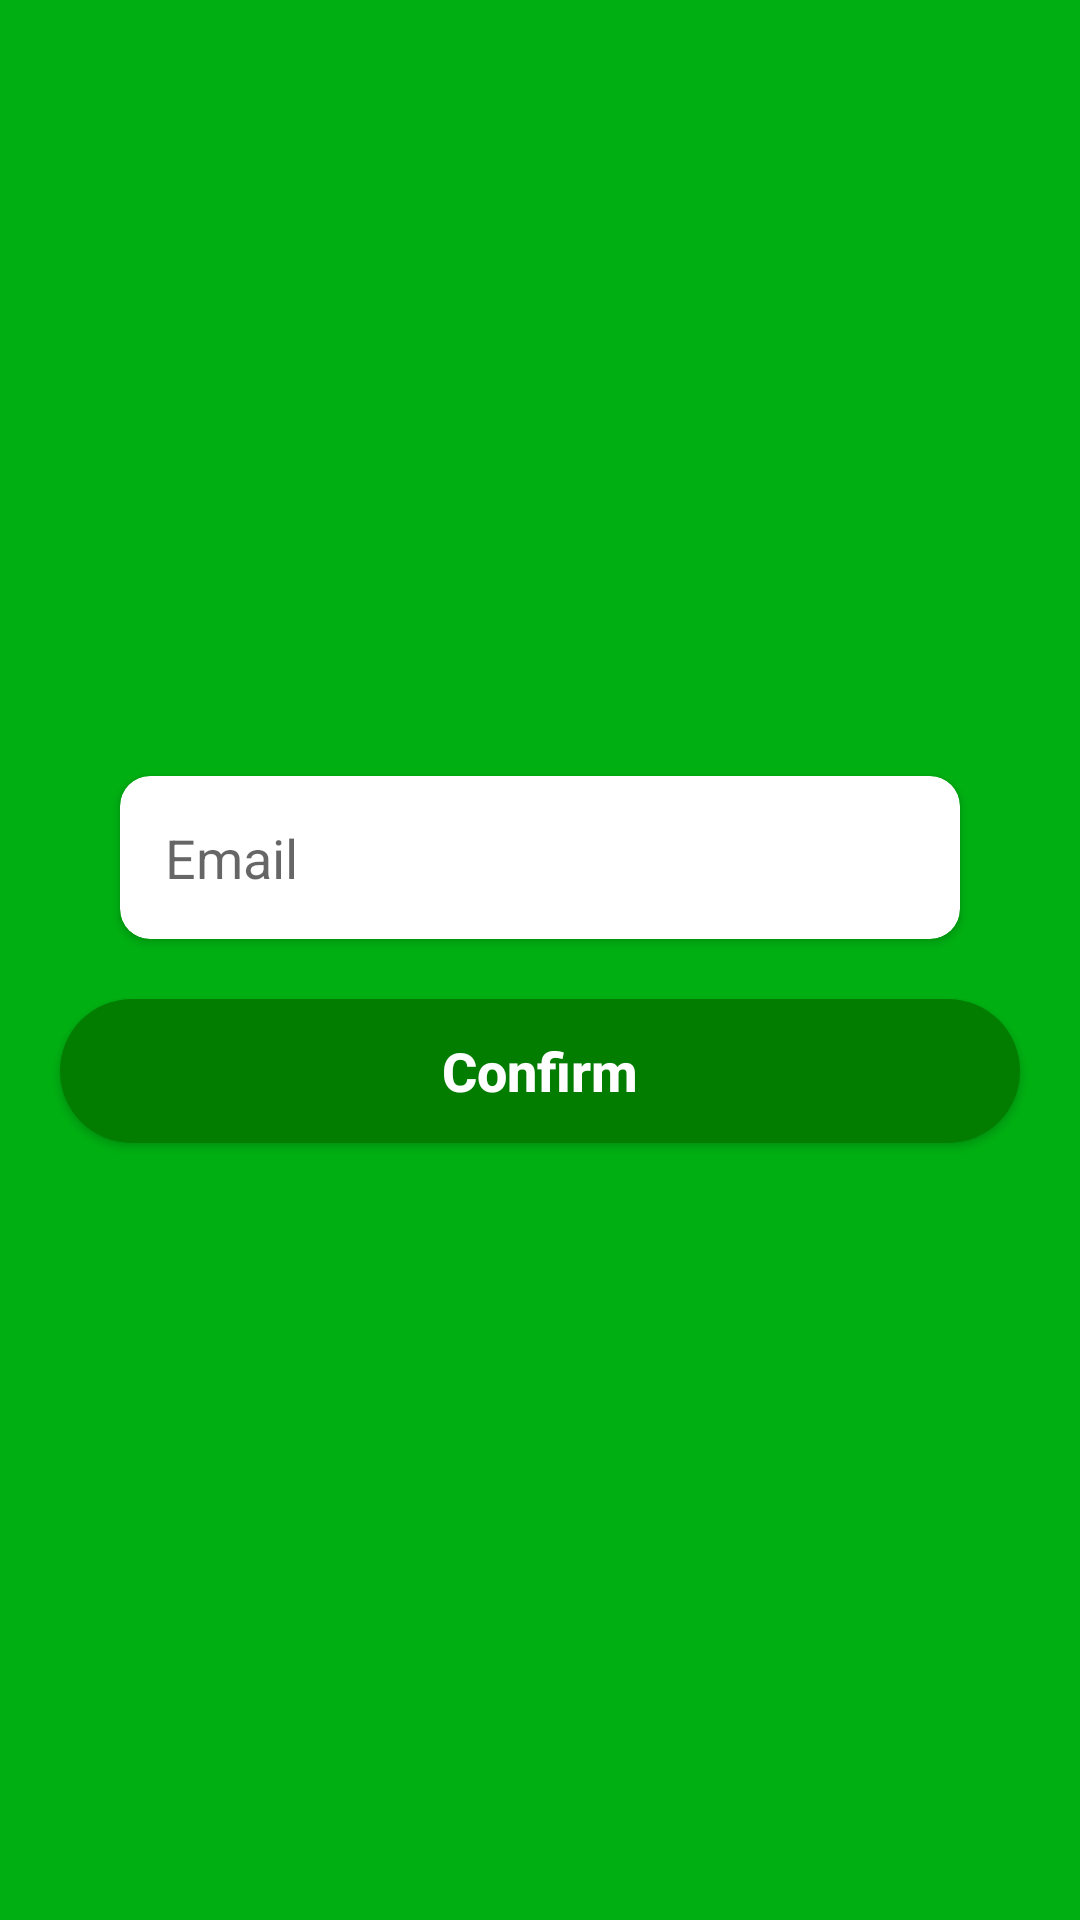

This screen was rendered from an Android layout file. Write that file and the resources it references.
<!-- AndroidManifest.xml: application theme Theme.AdapterTest2 -->
<!-- res/layout/forgot_password.xml -->
<?xml version="1.0" encoding="utf-8"?>
<LinearLayout xmlns:android="http://schemas.android.com/apk/res/android"
    xmlns:tools="http://schemas.android.com/tools"
    android:layout_width="match_parent"
    android:layout_height="wrap_content"
    xmlns:app="http://schemas.android.com/apk/res-auto"
    android:background="@color/green"
    android:gravity="center"
    android:orientation="vertical">


    <androidx.cardview.widget.CardView
        android:layout_width="match_parent"
        android:layout_height="wrap_content"
        android:layout_marginLeft="40sp"
        android:layout_marginTop="20dp"
        android:layout_marginRight="40sp"
        app:cardCornerRadius="10dp">

        <androidx.constraintlayout.widget.ConstraintLayout
            android:padding="15sp"
            android:layout_width="match_parent"
            android:layout_height="wrap_content">

            <EditText
                android:id="@+id/email"
                android:layout_width="match_parent"
                android:layout_height="wrap_content"
                android:background="@null"
                android:hint="Email"
                app:layout_constraintBottom_toBottomOf="parent"
                app:layout_constraintEnd_toEndOf="parent"
                app:layout_constraintStart_toStartOf="parent"
                app:layout_constraintTop_toTopOf="parent" />
        </androidx.constraintlayout.widget.ConstraintLayout>
    </androidx.cardview.widget.CardView>

    <android.widget.Button
        android:id="@+id/confirm"
        android:layout_width="match_parent"
        android:layout_height="wrap_content"
        android:background="@drawable/dark_green_button"
        android:layout_margin="20sp"
        android:text="Confirm"
        android:textAllCaps="false"
        android:textColor="@color/white"
        android:textStyle="bold"
        android:textSize="18sp"/>

</LinearLayout>
<!-- resources referenced by this layout -->
<resources>
  <color name="green">#00B012</color>
  <color name="white">#FFFFFFFF</color>
  <!-- drawable dark_green_button (drawable) -->
  <?xml version="1.0" encoding="utf-8"?>
  <shape xmlns:android="http://schemas.android.com/apk/res/android"
      android:shape="rectangle">
      <corners android:radius="1000dp"/>
      <solid android:color="@color/darkGreen"/>
  </shape>
  <style name="Theme.AdapterTest2" parent="Theme.MaterialComponents.DayNight.NoActionBar">
          
          <item name="colorPrimary">@color/purple_500</item>
          <item name="colorPrimaryVariant">@color/purple_700</item>
          <item name="colorOnPrimary">@color/white</item>
          
          <item name="colorSecondary">@color/teal_200</item>
          <item name="colorSecondaryVariant">@color/teal_700</item>
          <item name="colorOnSecondary">@color/black</item>
          
          <item name="android:statusBarColor" tools:targetApi="l">@color/green</item>
          
      </style>
  <color name="darkGreen">#037D00</color>
  <color name="purple_500">#FF6200EE</color>
  <color name="purple_700">#FF3700B3</color>
  <color name="teal_200">#FF03DAC5</color>
  <color name="teal_700">#FF018786</color>
  <color name="black">#FF000000</color>
</resources>
